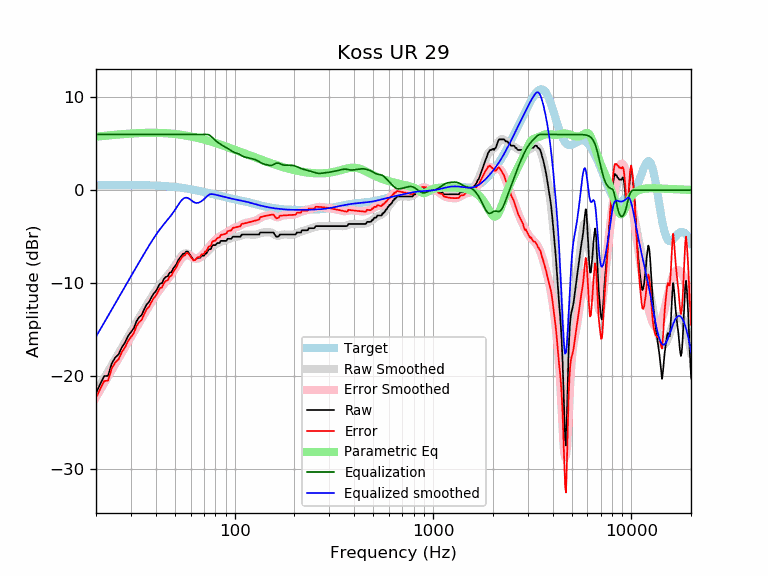

The file beside this chart, header and first rows:
frequency, raw, error, smoothed, error_smoothed, equalization, parametric_eq, equalized_raw, equalized_smoothed, target
20, -21.87, -22.39, -21.78, -22.30, 6.00, 5.76, -15.87, -15.78, 0.52
21, -20.90, -21.42, -21.01, -21.53, 6.00, 5.80, -14.90, -15.01, 0.52
22, -20.04, -20.56, -20.27, -20.79, 6.00, 5.85, -14.04, -14.27, 0.52
23, -20.01, -20.54, -19.55, -20.08, 6.00, 5.89, -14.01, -13.55, 0.53
24, -18.69, -19.22, -18.86, -19.39, 6.00, 5.93, -12.69, -12.86, 0.53
25, -18.04, -18.57, -18.20, -18.73, 6.00, 5.96, -12.04, -12.20, 0.53
26, -17.69, -18.22, -17.57, -18.10, 6.00, 6.00, -11.69, -11.57, 0.53
27, -16.93, -17.46, -16.96, -17.49, 6.00, 6.03, -10.93, -10.96, 0.53
28, -16.43, -16.96, -16.37, -16.91, 6.00, 6.05, -10.43, -10.37, 0.53
29, -15.73, -16.26, -15.81, -16.35, 6.00, 6.08, -9.73, -9.81, 0.53
30, -15.29, -15.83, -15.27, -15.81, 6.00, 6.10, -9.29, -9.27, 0.53
31, -14.89, -15.42, -14.75, -15.28, 6.00, 6.12, -8.89, -8.75, 0.53
32, -14.13, -14.66, -14.25, -14.78, 6.00, 6.13, -8.13, -8.25, 0.53
33, -13.70, -14.22, -13.76, -14.29, 6.00, 6.15, -7.70, -7.76, 0.53
34, -13.45, -13.97, -13.29, -13.82, 6.00, 6.16, -7.45, -7.29, 0.53
35, -12.83, -13.35, -12.84, -13.36, 6.00, 6.17, -6.83, -6.84, 0.52
36, -12.32, -12.84, -12.40, -12.92, 6.00, 6.17, -6.32, -6.40, 0.52
37, -12.05, -12.57, -11.98, -12.50, 6.00, 6.18, -6.05, -5.98, 0.51
38, -11.58, -12.09, -11.58, -12.09, 6.00, 6.18, -5.58, -5.58, 0.51
39, -11.17, -11.67, -11.20, -11.70, 6.00, 6.18, -5.17, -5.20, 0.50
40, -10.91, -11.40, -10.85, -11.34, 6.00, 6.18, -4.91, -4.85, 0.49
41, -10.49, -10.97, -10.52, -11.00, 6.00, 6.17, -4.49, -4.52, 0.48
42, -10.08, -10.56, -10.21, -10.69, 6.00, 6.17, -4.08, -4.21, 0.47
43, -10.03, -10.49, -9.93, -10.39, 6.00, 6.16, -4.03, -3.93, 0.46
44, -9.57, -10.02, -9.67, -10.12, 6.00, 6.15, -3.57, -3.67, 0.45
45, -9.34, -9.78, -9.42, -9.86, 6.00, 6.13, -3.34, -3.42, 0.44
46, -9.28, -9.70, -9.18, -9.60, 6.00, 6.12, -3.28, -3.18, 0.42
47, -8.89, -9.29, -8.93, -9.33, 6.00, 6.10, -2.89, -2.93, 0.40
48, -8.84, -9.23, -8.68, -9.06, 6.00, 6.09, -2.84, -2.68, 0.39
49, -8.43, -8.80, -8.41, -8.77, 6.00, 6.07, -2.43, -2.41, 0.37
50, -8.21, -8.55, -8.13, -8.47, 6.00, 6.05, -2.21, -2.13, 0.35
51, -7.93, -8.26, -7.84, -8.17, 6.00, 6.03, -1.93, -1.84, 0.33
52, -7.52, -7.82, -7.56, -7.87, 6.00, 6.00, -1.52, -1.56, 0.30
53, -7.29, -7.57, -7.31, -7.59, 6.00, 5.98, -1.29, -1.31, 0.28
54, -7.07, -7.32, -7.09, -7.35, 6.00, 5.96, -1.07, -1.09, 0.26
55, -6.84, -7.07, -6.93, -7.16, 6.00, 5.93, -0.84, -0.93, 0.23
56, -6.84, -7.04, -6.83, -7.04, 6.00, 5.90, -0.84, -0.83, 0.21
57, -6.61, -6.79, -6.81, -6.98, 6.00, 5.87, -0.61, -0.81, 0.18
58, -6.61, -6.76, -6.84, -6.99, 6.00, 5.85, -0.61, -0.84, 0.15
59, -6.84, -6.96, -6.93, -7.05, 6.00, 5.82, -0.84, -0.93, 0.12
60, -7.06, -7.16, -7.04, -7.14, 6.00, 5.79, -1.06, -1.04, 0.10
61, -7.29, -7.36, -7.16, -7.23, 6.00, 5.75, -1.29, -1.16, 0.07
62, -7.52, -7.56, -7.26, -7.30, 6.00, 5.72, -1.52, -1.26, 0.04
63, -7.52, -7.53, -7.34, -7.35, 6.00, 5.69, -1.52, -1.34, 0.01
64, -7.42, -7.41, -7.38, -7.36, 6.00, 5.66, -1.42, -1.38, -0.02
65, -7.29, -7.25, -7.38, -7.33, 6.00, 5.62, -1.29, -1.38, -0.05
66, -7.29, -7.22, -7.34, -7.26, 6.00, 5.59, -1.29, -1.34, -0.08
67, -7.29, -7.19, -7.27, -7.17, 6.00, 5.55, -1.29, -1.27, -0.11
68, -7.07, -6.93, -7.19, -7.05, 6.00, 5.52, -1.07, -1.19, -0.14
69, -7.07, -6.90, -7.09, -6.92, 6.00, 5.48, -1.07, -1.09, -0.17
70, -7.07, -6.87, -6.98, -6.78, 6.00, 5.45, -1.07, -0.98, -0.20
71, -6.84, -6.61, -6.86, -6.63, 6.00, 5.41, -0.84, -0.86, -0.23
72, -6.83, -6.58, -6.74, -6.48, 6.00, 5.38, -0.83, -0.74, -0.26
73, -6.61, -6.32, -6.61, -6.32, 6.00, 5.34, -0.61, -0.61, -0.29
74, -6.38, -6.07, -6.48, -6.16, 5.97, 5.30, -0.41, -0.51, -0.31
75, -6.38, -6.04, -6.35, -6.00, 5.90, 5.27, -0.48, -0.45, -0.34
76, -6.32, -5.95, -6.23, -5.85, 5.80, 5.23, -0.52, -0.43, -0.37
77, -5.97, -5.57, -6.11, -5.71, 5.69, 5.19, -0.29, -0.43, -0.40
78, -5.93, -5.49, -6.01, -5.58, 5.57, 5.16, -0.35, -0.44, -0.43
79, -5.93, -5.47, -5.92, -5.46, 5.46, 5.12, -0.46, -0.46, -0.46
... 553 more rows
